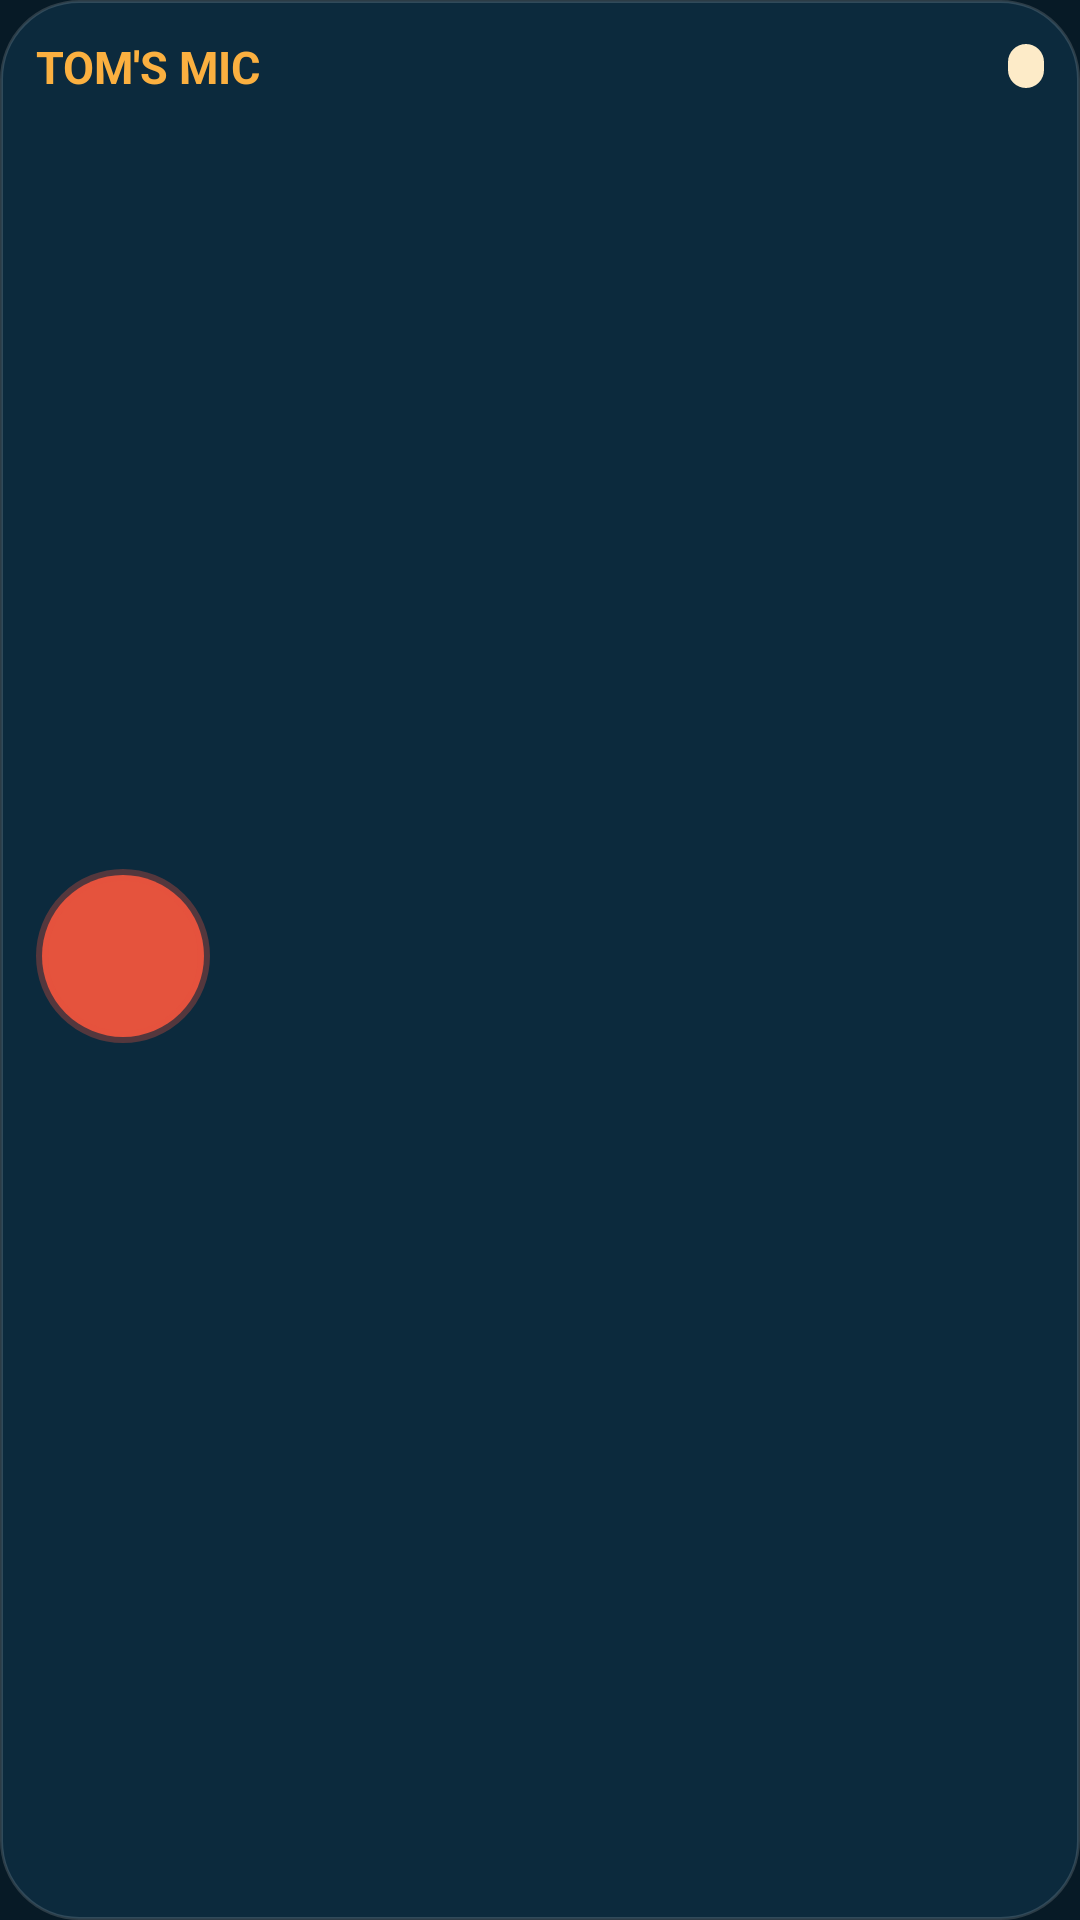

Reconstruct the res/layout file that produces this screen, plus the resources it refers to.
<!-- AndroidManifest.xml: application theme Theme.TomsMic -->
<!-- res/layout/widget_rec.xml -->
<?xml version="1.0" encoding="utf-8"?>
<LinearLayout xmlns:android="http://schemas.android.com/apk/res/android"
    android:id="@+id/w_root" android:layout_width="match_parent" android:layout_height="match_parent"
    android:orientation="vertical" android:padding="12dp" android:background="@drawable/w_bg">
    <LinearLayout android:layout_width="match_parent" android:layout_height="wrap_content" android:orientation="horizontal" android:gravity="center_vertical">
        <TextView android:id="@+id/w_brand" android:layout_width="0dp" android:layout_weight="1" android:layout_height="wrap_content"
            android:text="TOM'S MIC" android:textColor="#FBB040" android:textStyle="bold" android:textSize="15sp"/>
        <TextView android:id="@+id/w_mode" android:layout_width="wrap_content" android:layout_height="wrap_content"
            android:background="@drawable/w_chip" android:paddingLeft="6dp" android:paddingRight="6dp" android:textColor="#7A4A00" android:textSize="11sp"/>
    </LinearLayout>
    <LinearLayout android:layout_width="match_parent" android:layout_height="0dp" android:layout_weight="1" android:orientation="horizontal" android:gravity="center_vertical">
        <FrameLayout android:id="@+id/w_btn" android:layout_width="58dp" android:layout_height="58dp" android:background="@drawable/w_rec">
            <ImageView android:id="@+id/w_btn_icon" android:layout_width="26dp" android:layout_height="26dp" android:layout_gravity="center" android:src="@drawable/g_record"/>
        </FrameLayout>
        <LinearLayout android:layout_width="0dp" android:layout_weight="1" android:layout_height="wrap_content" android:orientation="vertical" android:paddingLeft="10dp">
            <ImageView android:id="@+id/w_wave" android:layout_width="match_parent" android:layout_height="34dp" android:scaleType="fitXY"/>
            <TextView android:id="@+id/w_time" android:layout_width="wrap_content" android:layout_height="wrap_content" android:textColor="#CFE6EE" android:textSize="12sp"/>
        </LinearLayout>
    </LinearLayout>
    <LinearLayout android:layout_width="match_parent" android:layout_height="wrap_content" android:orientation="horizontal">
        <TextView android:id="@+id/w_mark" android:layout_width="0dp" android:layout_weight="1" android:layout_height="wrap_content" android:gravity="center" android:textColor="#CFE6EE" android:textSize="11sp" android:padding="4dp"/>
        <TextView android:id="@+id/w_list" android:layout_width="0dp" android:layout_weight="1" android:layout_height="wrap_content" android:gravity="center" android:textColor="#CFE6EE" android:textSize="11sp" android:padding="4dp"/>
        <TextView android:id="@+id/w_note" android:layout_width="0dp" android:layout_weight="1" android:layout_height="wrap_content" android:gravity="center" android:textColor="#CFE6EE" android:textSize="11sp" android:padding="4dp"/>
    </LinearLayout>
</LinearLayout>
<!-- resources referenced by this layout -->
<resources>
  <!-- drawable w_bg (drawable) -->
  <shape xmlns:android="http://schemas.android.com/apk/res/android"><solid android:color="#E60D2C40"/><corners android:radius="26dp"/><stroke android:width="1dp" android:color="#26FFFFFF"/></shape>
  <!-- drawable w_chip (drawable) -->
  <shape xmlns:android="http://schemas.android.com/apk/res/android"><solid android:color="#FDEBC8"/><corners android:radius="8dp"/></shape>
  <!-- drawable w_rec (drawable) -->
  <shape xmlns:android="http://schemas.android.com/apk/res/android" android:shape="oval"><solid android:color="#E5533D"/><stroke android:width="4dp" android:color="#55E5533D"/></shape>
  <style name="Theme.TomsMic" parent="android:Theme.Material.NoActionBar">
          <item name="android:windowBackground">@color/navy_dark</item>
          <item name="android:statusBarColor">@android:color/transparent</item>
          <item name="android:navigationBarColor">@android:color/transparent</item>
          <item name="android:colorAccent">@color/orange</item>
      </style>
  <color name="navy_dark">#071A26</color>
  <color name="orange">#FBB040</color>
</resources>
